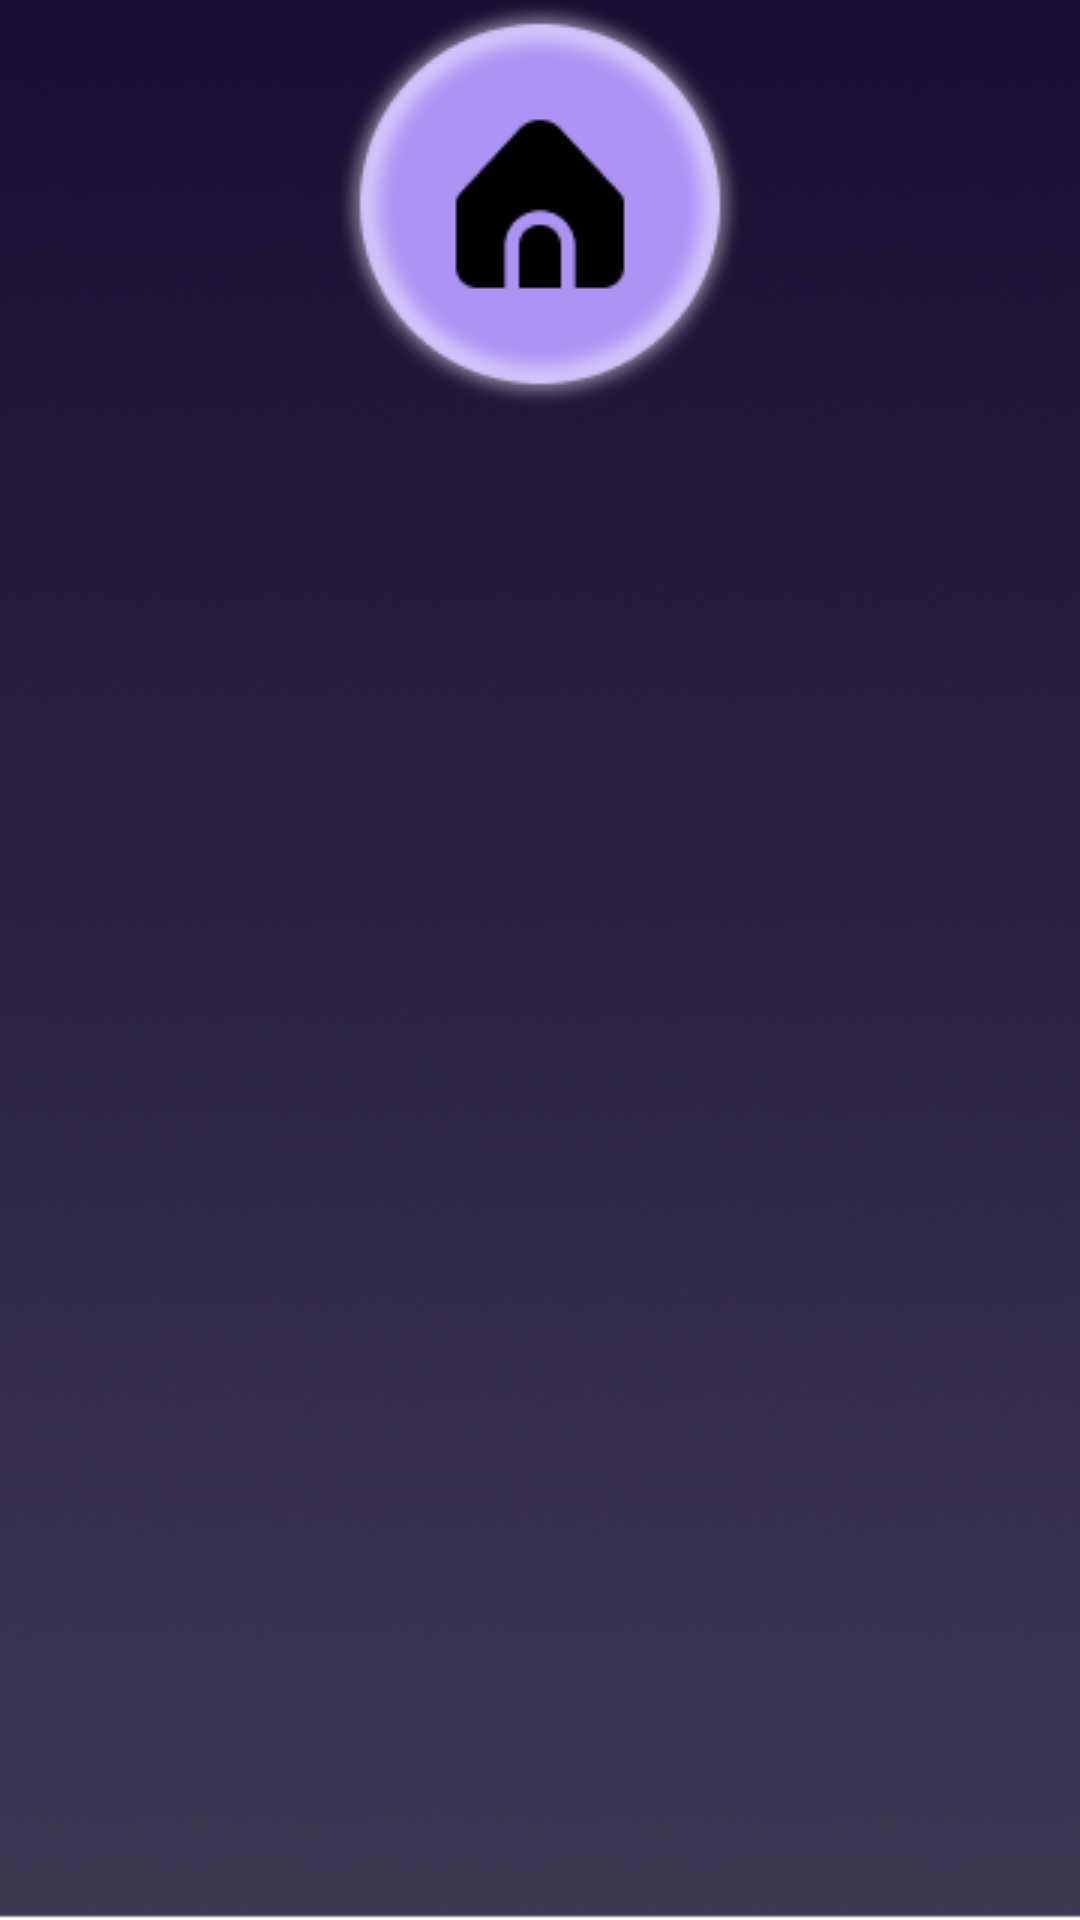

The Android layout XML behind this screen, and the referenced resources:
<!-- AndroidManifest.xml: application theme Theme.VoiceGame -->
<!-- res/layout/activity_final.xml -->
<?xml version="1.0" encoding="utf-8"?>
<androidx.constraintlayout.widget.ConstraintLayout xmlns:android="http://schemas.android.com/apk/res/android"
    xmlns:app="http://schemas.android.com/apk/res-auto"
    xmlns:tools="http://schemas.android.com/tools"
    android:layout_width="match_parent"
    android:layout_height="match_parent"
    tools:context=".public_classes.activities.FinalActivity"
    android:background="@drawable/final_result_background">

    <LinearLayout
        android:id="@+id/wholeLayout"
        android:layout_width="match_parent"
        android:layout_height="match_parent"
        android:orientation="horizontal">

        <LinearLayout
            android:id="@+id/firstPlayerLayout"
            style="@style/final_player_layout"
            android:background="@drawable/blue_result_back">

            <TextView
                android:id="@+id/firstPlayerGrade"
                android:text="1"
                style="@style/grade_style" />

            <pl.droidsonroids.gif.GifImageView
                android:id="@+id/first_player"
                style="@style/final_players_style"
                android:src="@drawable/grade_one_player" />

            <LinearLayout
                android:layout_width="wrap_content"
                android:layout_height="match_parent"
                android:layout_weight="3.9"
                android:gravity="center">

                <TextView
                    android:text="@string/final_score_txt"
                    style="@style/score_txt_style" />

                <TextView
                    android:text="12"
                    android:id="@+id/first_player_score"
                    style="@style/final_score_style" />

            </LinearLayout>

        </LinearLayout>

        <LinearLayout
            android:id="@+id/secondPlayerLayout"
            style="@style/final_player_layout"
            android:background="@drawable/green_result_back">

            <TextView
                android:id="@+id/secondPlayerGrade"
                android:text="2"
                style="@style/grade_style" />

            <pl.droidsonroids.gif.GifImageView
                android:id="@+id/second_player"
                style="@style/final_players_style"
                android:src="@drawable/grade_two_player" />

            <LinearLayout
                android:layout_width="wrap_content"
                android:layout_height="match_parent"
                android:layout_weight="3.9"
                android:gravity="center">

                <TextView
                    android:text="@string/final_score_txt"
                    style="@style/score_txt_style" />

                <TextView
                    android:text="10"
                    android:id="@+id/second_player_score"
                    style="@style/final_score_style" />

            </LinearLayout>

    </LinearLayout>

        <LinearLayout
            android:id="@+id/thirdPlayerLayout"
            style="@style/final_player_layout"
            android:background="@drawable/yellow_result_back">

            <TextView
                android:id="@+id/thirdPlayerGrade"
                android:text="3"
                style="@style/grade_style" />

            <pl.droidsonroids.gif.GifImageView
                android:id="@+id/third_player"
                style="@style/final_players_style"
                android:src="@drawable/grade_three_player" />

            <LinearLayout
                android:layout_width="wrap_content"
                android:layout_height="match_parent"
                android:layout_weight="3.9"
                android:gravity="center">

                <TextView
                    android:text="@string/final_score_txt"
                    style="@style/score_txt_style" />

                <TextView
                    android:text="8"
                    android:id="@+id/third_player_score"
                    style="@style/final_score_style" />

            </LinearLayout>

        </LinearLayout>

        <LinearLayout
            android:id="@+id/fourthPlayerLayout"
            style="@style/final_player_layout"
            android:background="@drawable/red_result_back">

            <TextView
                android:id="@+id/fourthPlayerGrade"
                android:text="4"
                style="@style/grade_style" />

            <pl.droidsonroids.gif.GifImageView
                android:id="@+id/fourth_player"
                style="@style/final_players_style"
                android:src="@drawable/grade_four_player"
                tools:ignore="MissingConstraints" />

            <LinearLayout
                android:layout_width="wrap_content"
                android:layout_height="match_parent"
                android:layout_weight="3.9"
                android:gravity="center">

                <TextView
                    android:text="@string/final_score_txt"
                    style="@style/score_txt_style" />

                <TextView
                    android:text="3"
                    android:id="@+id/fourth_player_score"
                    style="@style/final_score_style" />

            </LinearLayout>

    </LinearLayout>

        <ImageView
            android:id="@+id/home_button"
            android:layout_width="match_parent"
            android:layout_height="wrap_content"
            android:layout_weight="1.2"
            android:layout_gravity="end"
            android:src="@drawable/home_icon"
            android:onClick="home_button_click"/>

    </LinearLayout>

</androidx.constraintlayout.widget.ConstraintLayout>
<!-- resources referenced by this layout -->
<resources>
  <!-- drawable blue_result_back: png bitmap (drawable, 146971 bytes) -->
  <!-- drawable final_result_background: png bitmap (drawable, 130737 bytes) -->
  <!-- drawable grade_four_player: gif bitmap (drawable, 39927 bytes) -->
  <!-- drawable grade_three_player: gif bitmap (drawable, 35135 bytes) -->
  <!-- drawable green_result_back: png bitmap (drawable, 138564 bytes) -->
  <!-- drawable home_icon: png bitmap (drawable, 10458 bytes) -->
  <!-- drawable red_result_back: png bitmap (drawable, 157580 bytes) -->
  <!-- drawable yellow_result_back: png bitmap (drawable, 139112 bytes) -->
  <string name="final_score_txt">score:</string>
  <style name="final_player_layout">
          <item name="android:layout_width">match_parent</item>
          <item name="android:layout_height">match_parent</item>
          <item name="android:layout_weight">1</item>
          <item name="android:padding">@dimen/normalSize</item>
          <item name="android:gravity">center</item>
          <item name="android:orientation">vertical</item>
          <item name="android:visibility">gone</item>
      </style>
  <style name="final_players_style">
          <item name="android:layout_width">match_parent</item>
          <item name="android:layout_height">match_parent</item>
          <item name="android:layout_marginTop">@dimen/bigSize</item>
          <item name="android:layout_marginBottom">@dimen/bigSize</item>
          <item name="android:layout_weight">1</item>
  
          <item name="android:layout_gravity">center</item>
      </style>
  <style name="final_score_style">
          <item name="android:textColor">@color/white</item>
          <item name="android:layout_weight">2</item>
          <item name="android:layout_width">match_parent</item>
          <item name="android:layout_height">match_parent</item>
          <item name="android:gravity">center</item>
          <item name="android:textSize">20dp</item>
          <item name="android:textStyle">bold</item>
          <item name="android:layout_marginStart">@dimen/normalSize</item>
      </style>
  <style name="grade_style">
          <item name="android:layout_width">match_parent</item>
          <item name="android:layout_height">match_parent</item>
          <item name="android:layout_weight">4</item>
          <item name="android:gravity">center</item>
          <item name="android:textSize">30dp</item>
          <item name="android:textStyle">bold</item>
          <item name="android:textColor">@color/black</item>
      </style>
  <style name="score_txt_style">
          <item name="android:layout_width">match_parent</item>
          <item name="android:layout_height">match_parent</item>
          <item name="android:layout_weight">1</item>
          <item name="android:gravity">center</item>
          <item name="android:textColor">@color/white</item>
          <item name="android:textSize">20dp</item>
      </style>
  <style name="Theme.VoiceGame" parent="Theme.MaterialComponents.DayNight.NoActionBar">
          
          <item name="colorPrimary">@color/purple_500</item>
          <item name="colorPrimaryVariant">@color/purple_700</item>
          <item name="colorOnPrimary">@color/white</item>
          
          <item name="colorSecondary">@color/teal_200</item>
          <item name="colorSecondaryVariant">@color/teal_700</item>
          <item name="colorOnSecondary">@color/black</item>
          
          <item name="android:statusBarColor" tools:targetApi="l">?attr/colorPrimaryVariant</item>
          
      </style>
  <dimen name="normalSize">10dp</dimen>
  <dimen name="bigSize">20dp</dimen>
  <color name="white">#FFFFFFFF</color>
  <color name="black">#FF000000</color>
  <color name="purple_500">#FF6200EE</color>
  <color name="purple_700">#FF3700B3</color>
  <color name="teal_200">#FF03DAC5</color>
  <color name="teal_700">#FF018786</color>
</resources>
